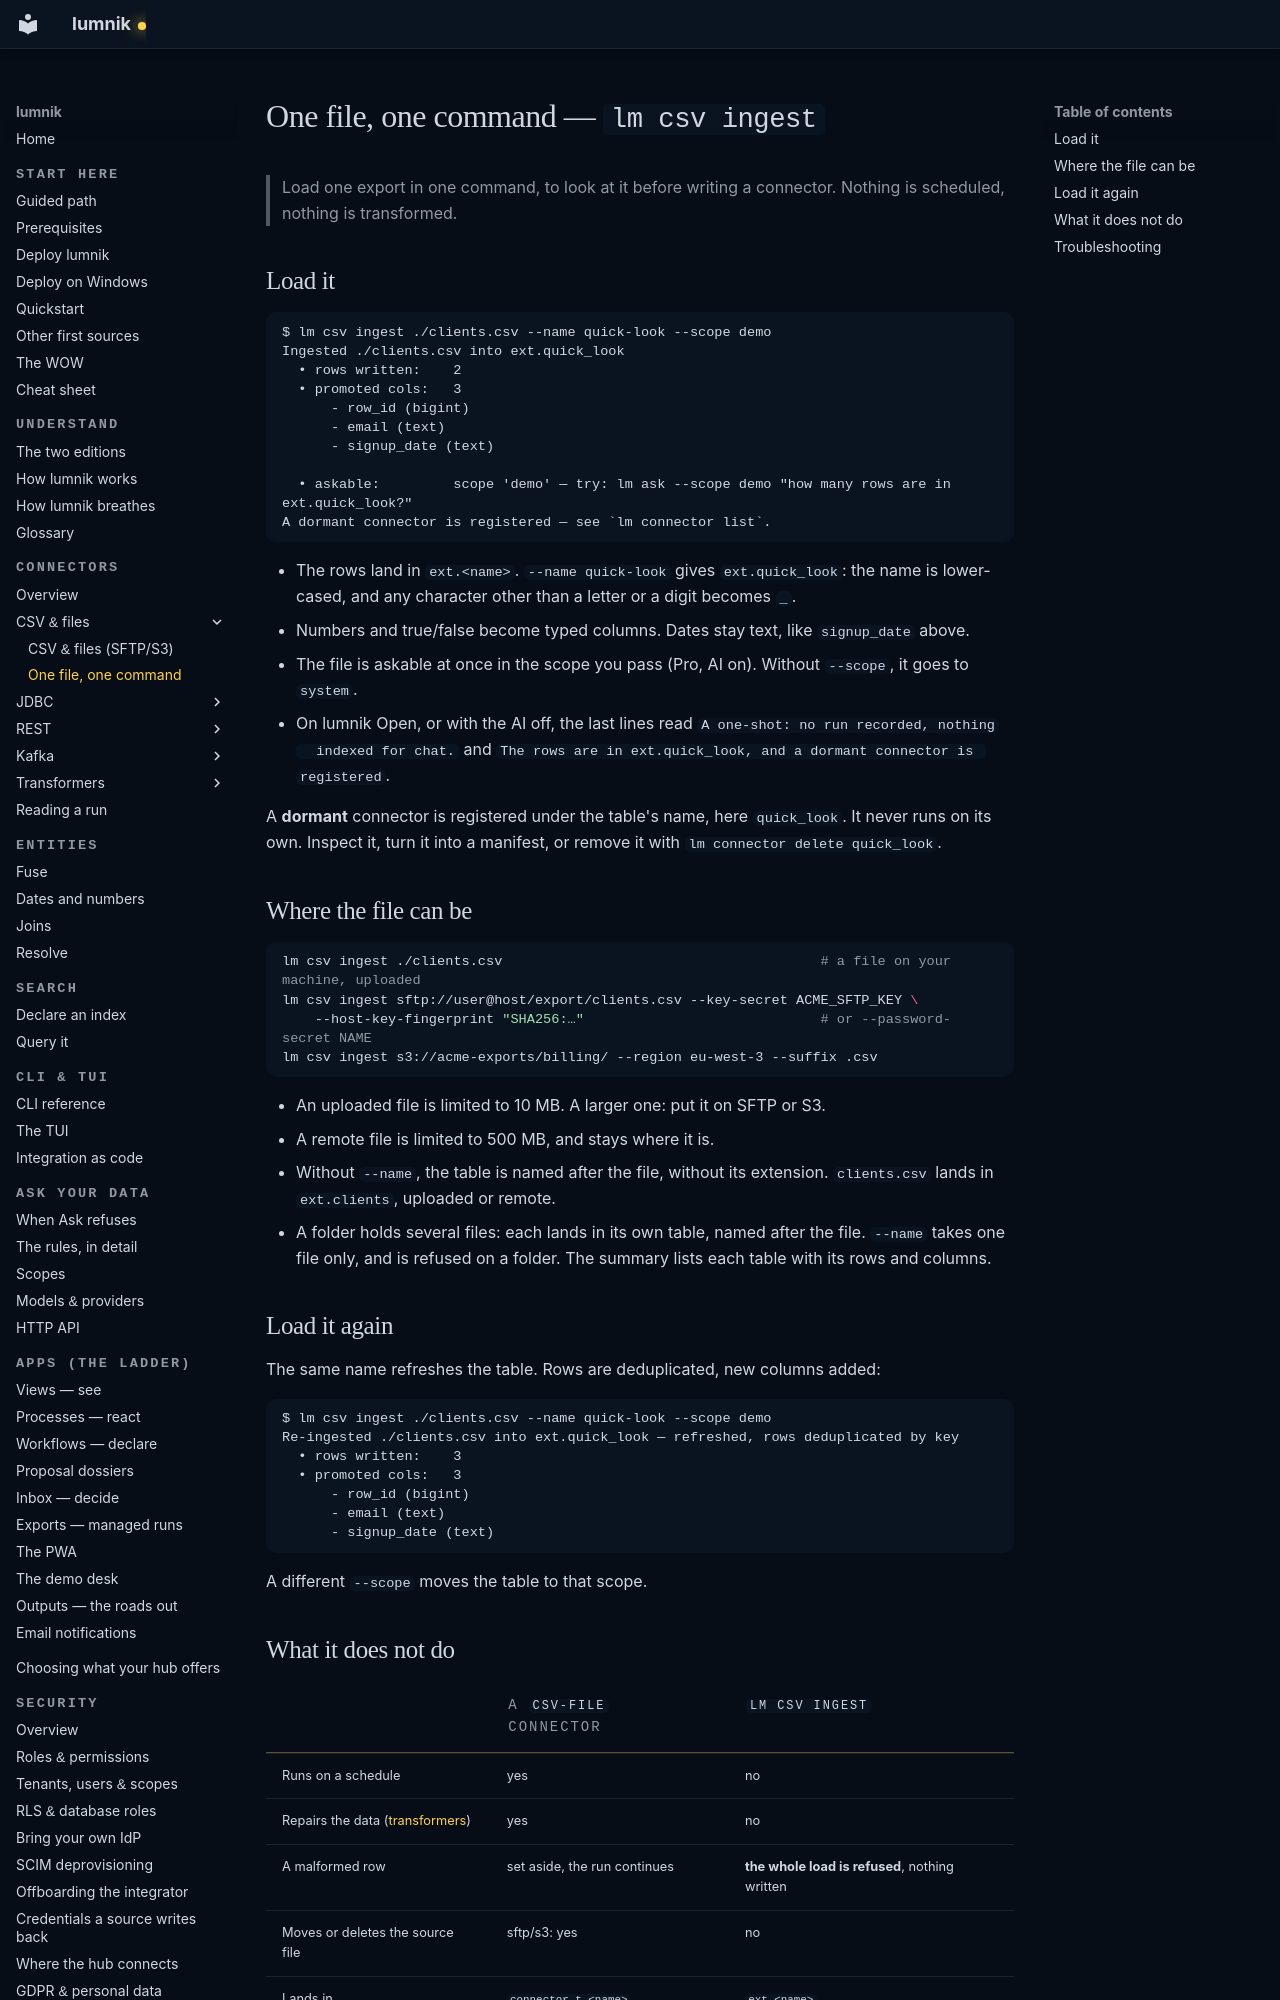

repository: icreated/lumnik-open · page: connectors/csv-quick-look/index.html · generator: mkdocs

# One file, one command — `lm csv ingest`

> Load one export in one command, to look at it before writing a connector. Nothing is
> scheduled, nothing is transformed.

## Load it

```
$ lm csv ingest ./clients.csv --name quick-look --scope demo
Ingested ./clients.csv into ext.quick_look
  • rows written:    2
  • promoted cols:   3
      - row_id (bigint)
      - email (text)
      - signup_date (text)

  • askable:         scope 'demo' — try: lm ask --scope demo "how many rows are in ext.quick_look?"
A dormant connector is registered — see `lm connector list`.
```

- The rows land in `ext.<name>`. `--name quick-look` gives `ext.quick_look`: the name is
  lower-cased, and any character other than a letter or a digit becomes `_`.
- Numbers and true/false become typed columns. Dates stay text, like `signup_date` above.
- The file is askable at once in the scope you pass (Pro, AI on). Without `--scope`, it goes to
  `system`.
- On lumnik Open, or with the AI off, the last lines read `A one-shot: no run recorded, nothing
  indexed for chat.` and `The rows are in ext.quick_look, and a dormant connector is registered`.

A **dormant** connector is registered under the table's name, here `quick_look`. It never runs on its own. Inspect it,
turn it into a manifest, or remove it with `lm connector delete quick_look`.

## Where the file can be

```bash
lm csv ingest ./clients.csv                                       # a file on your machine, uploaded
lm csv ingest sftp://user@host/export/clients.csv --key-secret ACME_SFTP_KEY \
    --host-key-fingerprint "SHA256:…"                             # or --password-secret NAME
lm csv ingest s3://acme-exports/billing/ --region eu-west-3 --suffix .csv
```

- An uploaded file is limited to 10 MB. A larger one: put it on SFTP or S3.
- A remote file is limited to 500 MB, and stays where it is.
- Without `--name`, the table is named after the file, without its extension. `clients.csv`
  lands in `ext.clients`, uploaded or remote.
- A folder holds several files: each lands in its own table, named after the file. `--name`
  takes one file only, and is refused on a folder. The summary lists each table with its rows
  and columns.

## Load it again

The same name refreshes the table. Rows are deduplicated, new columns added:

```
$ lm csv ingest ./clients.csv --name quick-look --scope demo
Re-ingested ./clients.csv into ext.quick_look — refreshed, rows deduplicated by key
  • rows written:    3
  • promoted cols:   3
      - row_id (bigint)
      - email (text)
      - signup_date (text)
```

A different `--scope` moves the table to that scope.
